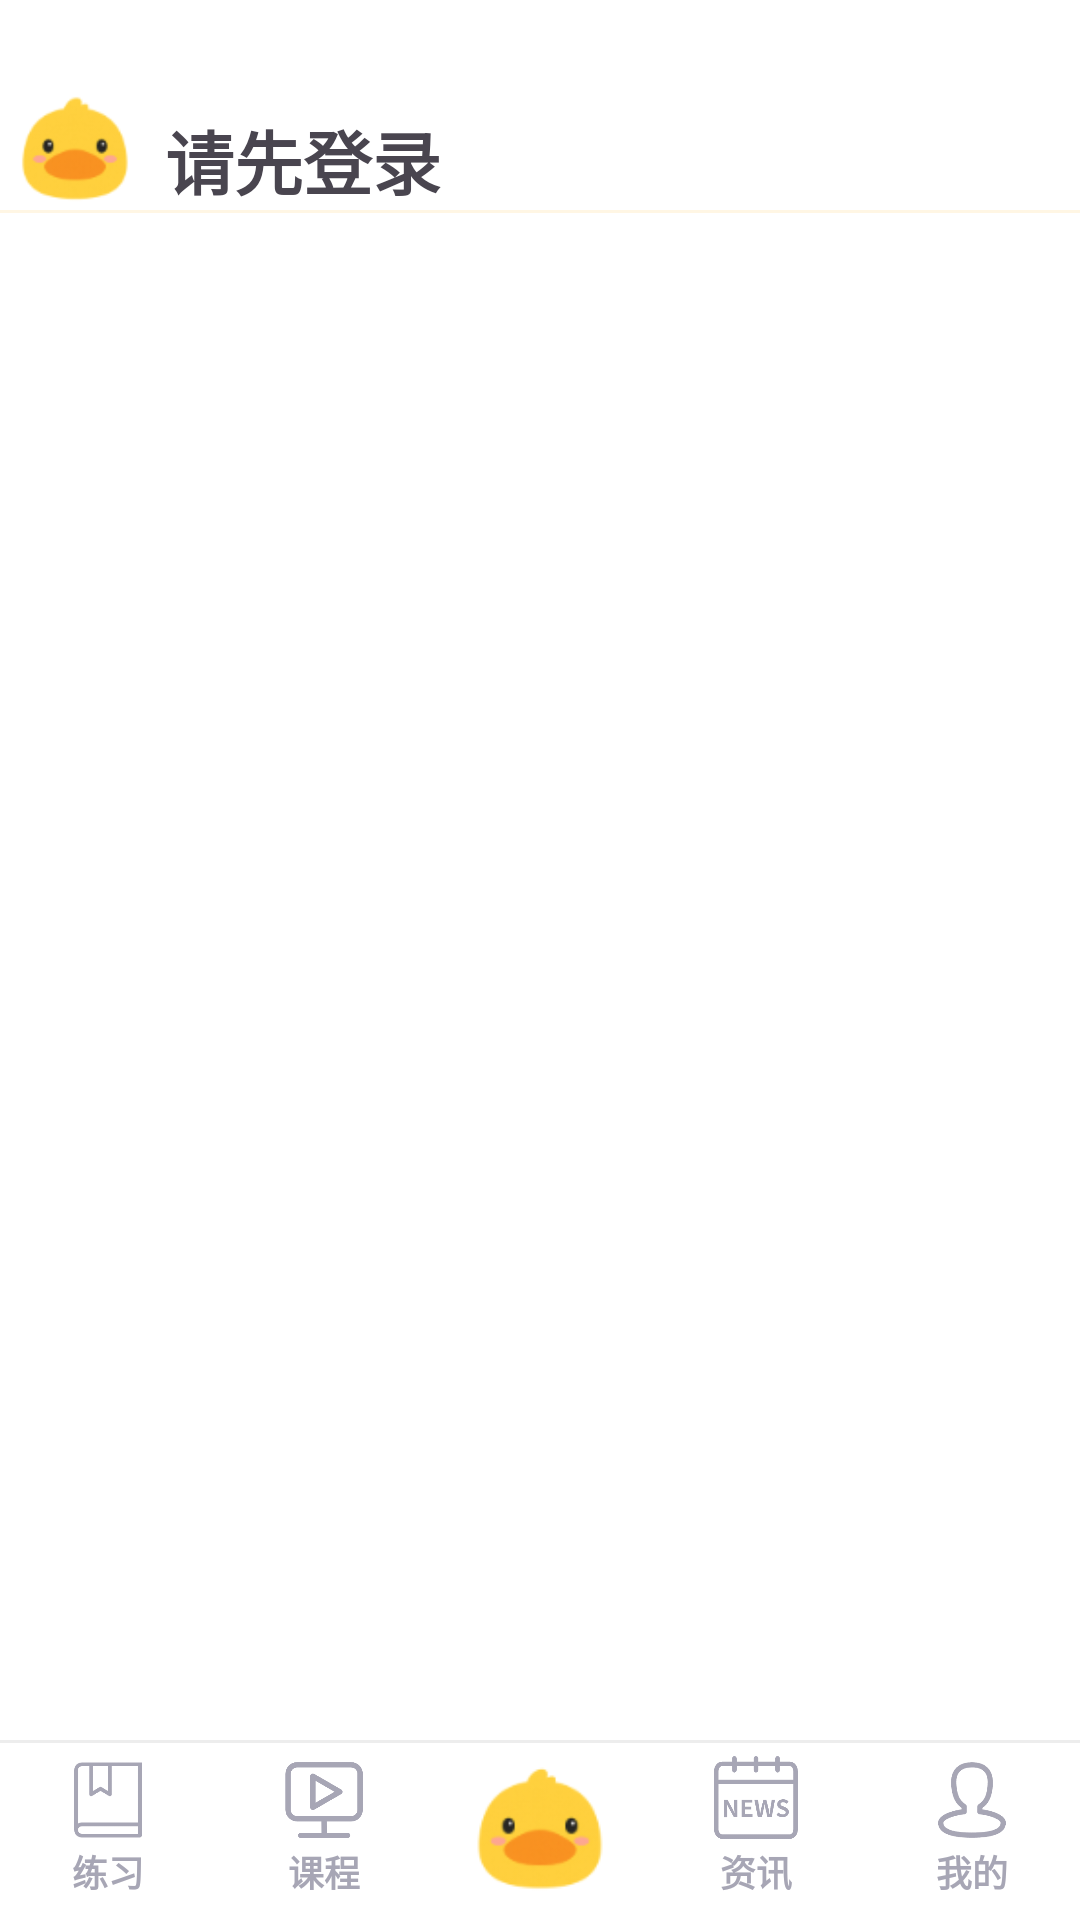

Here is an Android app screen rendered from its layout file. Give the layout XML and the strings, colors and styles it references.
<!-- AndroidManifest.xml: application theme Theme.DirectorDuckV10 -->
<!-- res/layout/activity_main.xml -->
<?xml version="1.0" encoding="utf-8"?>
<androidx.constraintlayout.widget.ConstraintLayout xmlns:android="http://schemas.android.com/apk/res/android"
    xmlns:app="http://schemas.android.com/apk/res-auto"
    xmlns:tools="http://schemas.android.com/tools"
    android:id="@+id/main"
    android:layout_width="match_parent"
    android:layout_height="match_parent"
    tools:context=".feature.home.ui.MainActivity"
    android:background="@color/white">

    <androidx.constraintlayout.widget.ConstraintLayout
        android:id="@+id/TopLayout"
        android:layout_width="match_parent"
        android:layout_height="70dp"
        app:layout_constraintTop_toTopOf="parent"

        >

        <ImageView
            android:id="@+id/iv_toplogo"
            android:layout_width="40dp"
            android:layout_height="40dp"
            android:src="@drawable/pnglogo2"
            app:layout_constraintBottom_toBottomOf="parent"
            app:layout_constraintStart_toStartOf="parent"
            android:layout_marginStart="5dp"/>

        <TextView
            android:id="@+id/tv_time"
            android:layout_width="wrap_content"
            android:layout_height="wrap_content"
            android:text="请先登录"
            app:layout_constraintBottom_toBottomOf="parent"
            app:layout_constraintStart_toEndOf="@id/iv_toplogo"
            android:layout_marginStart="10dp"
            android:textStyle="bold"
            android:textSize="23sp"/>

    </androidx.constraintlayout.widget.ConstraintLayout>
    <View
        android:id="@+id/topDivider"
        android:layout_width="0dp"
        android:layout_height="1dp"
        android:background="#FFF6E4"
        app:layout_constraintTop_toBottomOf="@id/TopLayout"
        app:layout_constraintStart_toStartOf="parent"
        app:layout_constraintEnd_toEndOf="parent" />

    <FrameLayout
        android:id="@+id/nav_host_fragment"
        android:layout_width="0dp"
        android:layout_height="0dp"
        app:layout_constraintTop_toBottomOf="@id/topDivider"
        app:layout_constraintStart_toStartOf="parent"
        app:layout_constraintEnd_toEndOf="parent"
        app:layout_constraintBottom_toTopOf="@id/bottom_nav"/>


    <View
        android:id="@+id/bottomDivider"
        android:layout_width="0dp"
        android:layout_height="1dp"
        android:background="#EDEDED"
        app:layout_constraintTop_toBottomOf="@id/nav_host_fragment"
        app:layout_constraintStart_toStartOf="parent"
        app:layout_constraintEnd_toEndOf="parent" />

    <androidx.constraintlayout.widget.ConstraintLayout
        android:id="@+id/bottom_nav"
        android:layout_width="match_parent"
        android:layout_height="60dp"
        app:layout_constraintBottom_toBottomOf="parent">

        <androidx.constraintlayout.widget.ConstraintLayout
            android:id="@+id/bottom_nav_1"
            android:layout_width="0dp"
            android:layout_height="0dp"
            app:layout_constraintTop_toTopOf="parent"
            app:layout_constraintBottom_toBottomOf="parent"
            app:layout_constraintStart_toStartOf="parent"
            app:layout_constraintEnd_toStartOf="@id/bottom_nav_2"
            android:layout_marginTop="5dp">

            <ImageView
                android:id="@+id/iv_home"
                android:layout_width="30dp"
                android:layout_height="30dp"
                android:src="@drawable/practice_normal"
                app:layout_constraintStart_toStartOf="parent"
                app:layout_constraintEnd_toEndOf="parent"
                app:layout_constraintTop_toTopOf="parent"/>

            <TextView
                android:id="@+id/tv_home"
                android:layout_width="wrap_content"
                android:layout_height="wrap_content"
                android:text="练习"
                app:layout_constraintTop_toBottomOf="@id/iv_home"
                app:layout_constraintStart_toStartOf="parent"
                app:layout_constraintEnd_toEndOf="parent"
                android:textSize="12sp"
                android:textColor="#A7A6B5"
                android:textStyle="bold"/>


        </androidx.constraintlayout.widget.ConstraintLayout>



        <androidx.constraintlayout.widget.ConstraintLayout
            android:id="@+id/bottom_nav_2"
            android:layout_width="0dp"
            android:layout_height="0dp"
            app:layout_constraintTop_toTopOf="parent"
            app:layout_constraintBottom_toBottomOf="parent"
            app:layout_constraintStart_toEndOf="@id/bottom_nav_1"
            app:layout_constraintEnd_toStartOf="@id/bottom_nav_3"
            android:layout_marginTop="5dp">

            <ImageView
                android:id="@+id/iv_course"
                android:layout_width="30dp"
                android:layout_height="30dp"
                android:src="@drawable/course_normal2"
                app:layout_constraintStart_toStartOf="parent"
                app:layout_constraintEnd_toEndOf="parent"
                app:layout_constraintTop_toTopOf="parent"/>

            <TextView
                android:id="@+id/tv_course"
                android:layout_width="wrap_content"
                android:layout_height="wrap_content"
                android:text="课程"
                app:layout_constraintStart_toStartOf="parent"
                app:layout_constraintEnd_toEndOf="parent"
                app:layout_constraintTop_toBottomOf="@id/iv_course"
                android:textSize="12sp"
                android:textColor="#A7A6B5"
                android:textStyle="bold"/>


        </androidx.constraintlayout.widget.ConstraintLayout>


        
        <androidx.constraintlayout.widget.ConstraintLayout
            android:id="@+id/bottom_nav_3"
            android:layout_width="0dp"
            android:layout_height="0dp"
            app:layout_constraintStart_toEndOf="@id/bottom_nav_2"
            app:layout_constraintEnd_toStartOf="@id/bottom_nav_4"
            app:layout_constraintTop_toTopOf="parent"
            app:layout_constraintBottom_toBottomOf="parent">

            <ImageView
                android:id="@+id/iv_ai"
                android:layout_width="52dp"
                android:layout_height="52dp"
                android:src="@drawable/logonew"
                android:scaleType="centerInside"
                app:layout_constraintTop_toTopOf="parent"
                app:layout_constraintBottom_toBottomOf="parent"
                app:layout_constraintStart_toStartOf="parent"
                app:layout_constraintEnd_toEndOf="parent" />
        </androidx.constraintlayout.widget.ConstraintLayout>


        <androidx.constraintlayout.widget.ConstraintLayout
            android:id="@+id/bottom_nav_4"
            android:layout_width="0dp"
            android:layout_height="0dp"
            app:layout_constraintTop_toTopOf="parent"
            app:layout_constraintBottom_toBottomOf="parent"
            app:layout_constraintStart_toEndOf="@id/bottom_nav_3"
            app:layout_constraintEnd_toEndOf="@id/bottom_nav_5"
            android:layout_marginTop="5dp">

            <ImageView
                android:id="@+id/iv_info"
                android:layout_width="30dp"
                android:layout_height="30dp"
                android:src="@drawable/info_normal"
                app:layout_constraintStart_toStartOf="parent"
                app:layout_constraintEnd_toEndOf="parent"
                app:layout_constraintTop_toTopOf="parent"/>

            <TextView
                android:id="@+id/tv_info"
                android:layout_width="wrap_content"
                android:layout_height="wrap_content"
                android:text="资讯"
                app:layout_constraintStart_toStartOf="parent"
                app:layout_constraintEnd_toEndOf="parent"
                app:layout_constraintTop_toBottomOf="@id/iv_info"
                android:textSize="12sp"
                android:textColor="#A7A6B5"
                android:textStyle="bold"/>


        </androidx.constraintlayout.widget.ConstraintLayout>

        
        <androidx.constraintlayout.widget.ConstraintLayout
            android:id="@+id/bottom_nav_5"
            android:layout_width="0dp"
            android:layout_height="0dp"
            app:layout_constraintTop_toTopOf="parent"
            app:layout_constraintBottom_toBottomOf="parent"
            app:layout_constraintEnd_toEndOf="parent"
            app:layout_constraintStart_toEndOf="@id/bottom_nav_4"
            android:layout_marginTop="5dp">
            

            <ImageView
                android:id="@+id/iv_mine"
                android:layout_width="30dp"
                android:layout_height="30dp"
                android:src="@drawable/mine_normal"
                app:layout_constraintStart_toStartOf="parent"
                app:layout_constraintEnd_toEndOf="parent"
                app:layout_constraintTop_toTopOf="parent"/>

            <TextView
                android:id="@+id/tv_mine"
                android:layout_width="wrap_content"
                android:layout_height="wrap_content"
                android:text="我的"
                app:layout_constraintStart_toStartOf="parent"
                app:layout_constraintEnd_toEndOf="parent"
                app:layout_constraintTop_toBottomOf="@id/iv_mine"
                android:textSize="12sp"
                android:textColor="#A7A6B5"
                android:textStyle="bold"/>

        </androidx.constraintlayout.widget.ConstraintLayout>






    </androidx.constraintlayout.widget.ConstraintLayout>

</androidx.constraintlayout.widget.ConstraintLayout>
<!-- resources referenced by this layout -->
<resources>
  <color name="white">#FFFFFFFF</color>
  <!-- drawable course_normal2: png bitmap (drawable, 5531 bytes) -->
  <!-- drawable info_normal: png bitmap (drawable, 6497 bytes) -->
  <!-- drawable logonew: png bitmap (drawable, 5035 bytes) -->
  <!-- drawable mine_normal: png bitmap (drawable, 4100 bytes) -->
  <!-- drawable pnglogo2: png bitmap (drawable, 4043 bytes) -->
  <!-- drawable practice_normal: png bitmap (drawable, 2576 bytes) -->
  <style name="Theme.DirectorDuckV10" parent="Base.Theme.DirectorDuckV10" />
  <style name="Base.Theme.DirectorDuckV10" parent="Theme.Material3.DayNight.NoActionBar">
          
          
      </style>
</resources>
